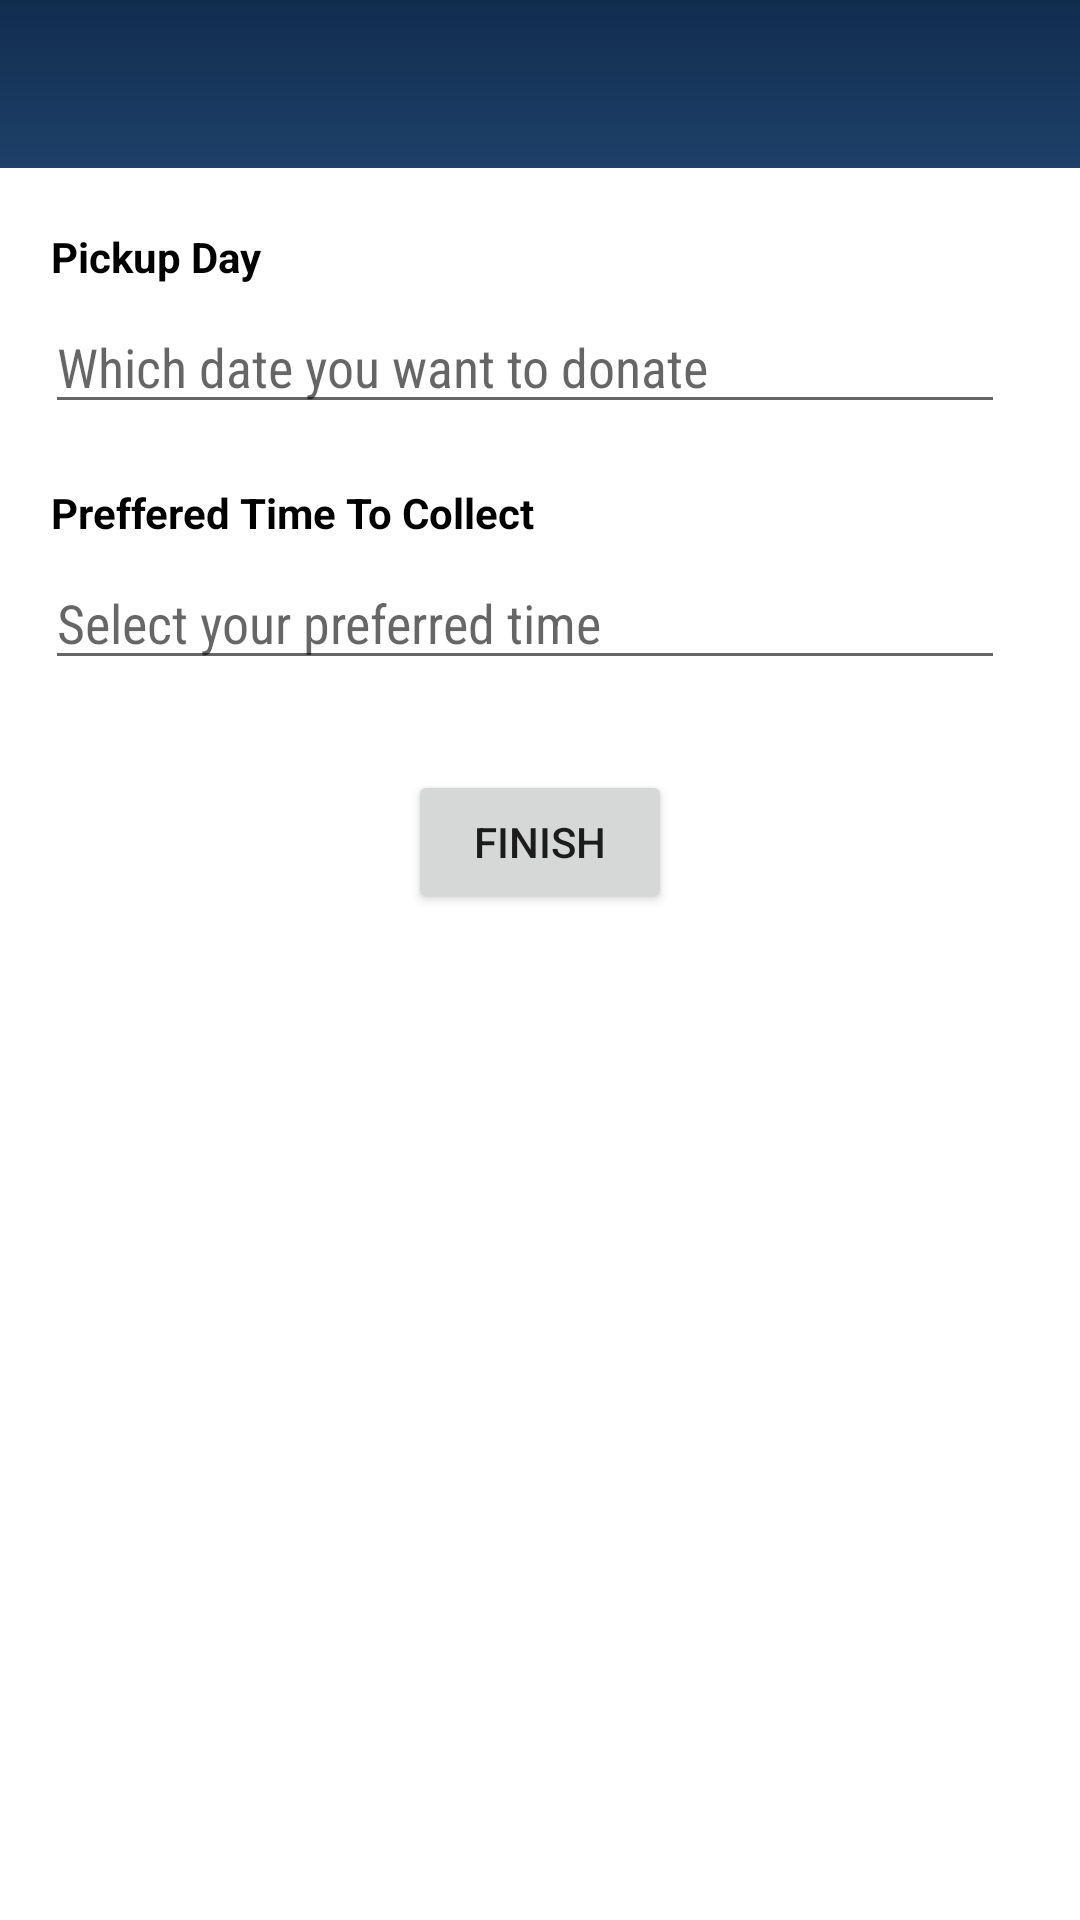

Android layout source for this screen:
<!-- AndroidManifest.xml: application theme Theme.DigiDonors -->
<!-- res/layout/activity_select_time_and_date.xml -->
<?xml version="1.0" encoding="utf-8"?>
<LinearLayout xmlns:android="http://schemas.android.com/apk/res/android"
    xmlns:app="http://schemas.android.com/apk/res-auto"
    xmlns:tools="http://schemas.android.com/tools"
    android:layout_width="match_parent"
    android:layout_height="match_parent"
    android:orientation="vertical"
    tools:context=".SelectTimeAndDate">

    <androidx.appcompat.widget.Toolbar
        android:id="@+id/toolbar"
        android:layout_width="match_parent"
        android:layout_height="?attr/actionBarSize"
        android:background="@drawable/home_activity_background"
        android:theme="@style/ThemeOverlay.AppCompat.Dark" />

    <TextView
        android:layout_width="wrap_content"
        android:layout_height="wrap_content"
        android:text="Pickup Day"
        android:layout_marginLeft="17dp"
        android:layout_marginTop="20dp"
        android:textStyle="bold"
        android:textColor="@android:color/black"
        />
    <EditText
        android:id="@+id/input_date"
        android:layout_width="match_parent"
        android:layout_height="wrap_content"
        android:focusable="false"
        android:fontFamily="sans-serif-condensed"
        android:hint="Which date you want to donate"
        android:drawableRight="@drawable/ic_baseline_calendar_today_24"
        android:inputType="textCapWords"
        android:layout_marginLeft="15dp"
        android:layout_marginRight="25dp"
        android:layout_marginTop="5dp"
        android:text=""
        android:textAppearance="?android:textAppearanceMedium"
        />

    <TextView
        android:layout_width="wrap_content"
        android:layout_height="wrap_content"
        android:text="Preffered Time To Collect"
        android:layout_marginLeft="17dp"
        android:layout_marginTop="20dp"
        android:textStyle="bold"
        android:textColor="@android:color/black"
        />

    <EditText
        android:id="@+id/input_time_from"
        android:layout_width="match_parent"
        android:layout_height="wrap_content"
        android:focusable="false"
        android:fontFamily="sans-serif-condensed"
        android:hint="Select your preferred time"
        android:layout_marginLeft="15dp"
        android:layout_marginRight="25dp"
        android:layout_marginTop="5dp"
        android:drawableRight="@drawable/ic_baseline_access_time_24"
        android:inputType="textCapWords"
        android:text=""
        android:textAppearance="?android:textAppearanceMedium"
        />
    <Button
        android:id="@+id/finishBtn"
        android:layout_width="wrap_content"
        android:layout_height="wrap_content"
        android:layout_gravity="center"
        android:layout_marginTop="30dp"
        android:text="Finish"/>


</LinearLayout>
<!-- resources referenced by this layout -->
<resources>
  <!-- drawable home_activity_background (drawable) -->
  <?xml version="1.0" encoding="utf-8"?>
  <layer-list xmlns:android="http://schemas.android.com/apk/res/android">
  
      <item>
  
          <shape android:shape="rectangle">
  
              <solid android:color="#EEEEEE"/>
  
          </shape>
  
  
      </item>
      <item
          android:height="200dp"
          android:bottom="0dp"
          android:left="0dp"
          android:right="0dp"
          android:top="0dp"
          >
          <shape android:shape="rectangle">
  
  
              <gradient android:angle="90" android:endColor="#112D4E"
                  android:startColor="#3f72af"/>
  
          </shape>
  
      </item>
  </layer-list>
  <style name="Theme.DigiDonors" parent="Theme.MaterialComponents.Light.NoActionBar">
          
          <item name="colorPrimary">@color/purple_500</item>
          <item name="colorPrimaryVariant">@color/appThemeColor</item>
          <item name="colorOnPrimary">@color/white</item>
          
          <item name="colorSecondary">@color/teal_200</item>
          <item name="colorSecondaryVariant">@color/teal_700</item>
          <item name="colorOnSecondary">@color/black</item>
          
          <item name="android:statusBarColor" tools:targetApi="l">?attr/colorPrimaryVariant</item>
          
  
  
      </style>
  <color name="purple_500">#005CB2</color>
  <color name="appThemeColor">#124c8c</color>
  <color name="white">#FFFFFFFF</color>
  <color name="teal_200">#FF03DAC5</color>
  <color name="teal_700">#FF018786</color>
  <color name="black">#000000</color>
</resources>
